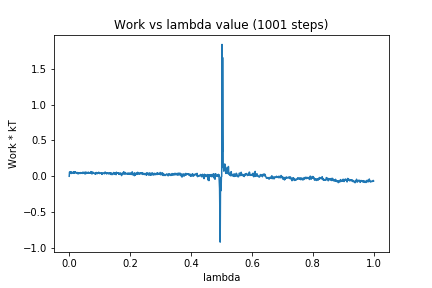

The file beside this chart, header and first rows:
0, 0.0
1, 0.05959
2, 0.05196
3, 0.05188
4, 0.06168
5, 0.04938
6, 0.06305
7, 0.03928
8, 0.05219
9, 0.05176
10, 0.05195
11, 0.04427
12, 0.04779
13, 0.05396
14, 0.06402
15, 0.04125
16, 0.05189
17, 0.0576
18, 0.04576
19, 0.06022
20, 0.05159
21, 0.06016
22, 0.0503
23, 0.04959
24, 0.04869
25, 0.04112
26, 0.04753
27, 0.05219
28, 0.03624
29, 0.05138
30, 0.03531
31, 0.04023
32, 0.04716
33, 0.03998
34, 0.04271
35, 0.04608
36, 0.03947
37, 0.04195
38, 0.05206
39, 0.04144
40, 0.04901
41, 0.04384
42, 0.04904
43, 0.03996
44, 0.04944
45, 0.05772
46, 0.04834
47, 0.0526
48, 0.04466
49, 0.04414
50, 0.04699
51, 0.03571
52, 0.05987
53, 0.03423
54, 0.04112
55, 0.05477
56, 0.05312
57, 0.03976
58, 0.05511
59, 0.04734
60, 0.04738
... 940 more rows
